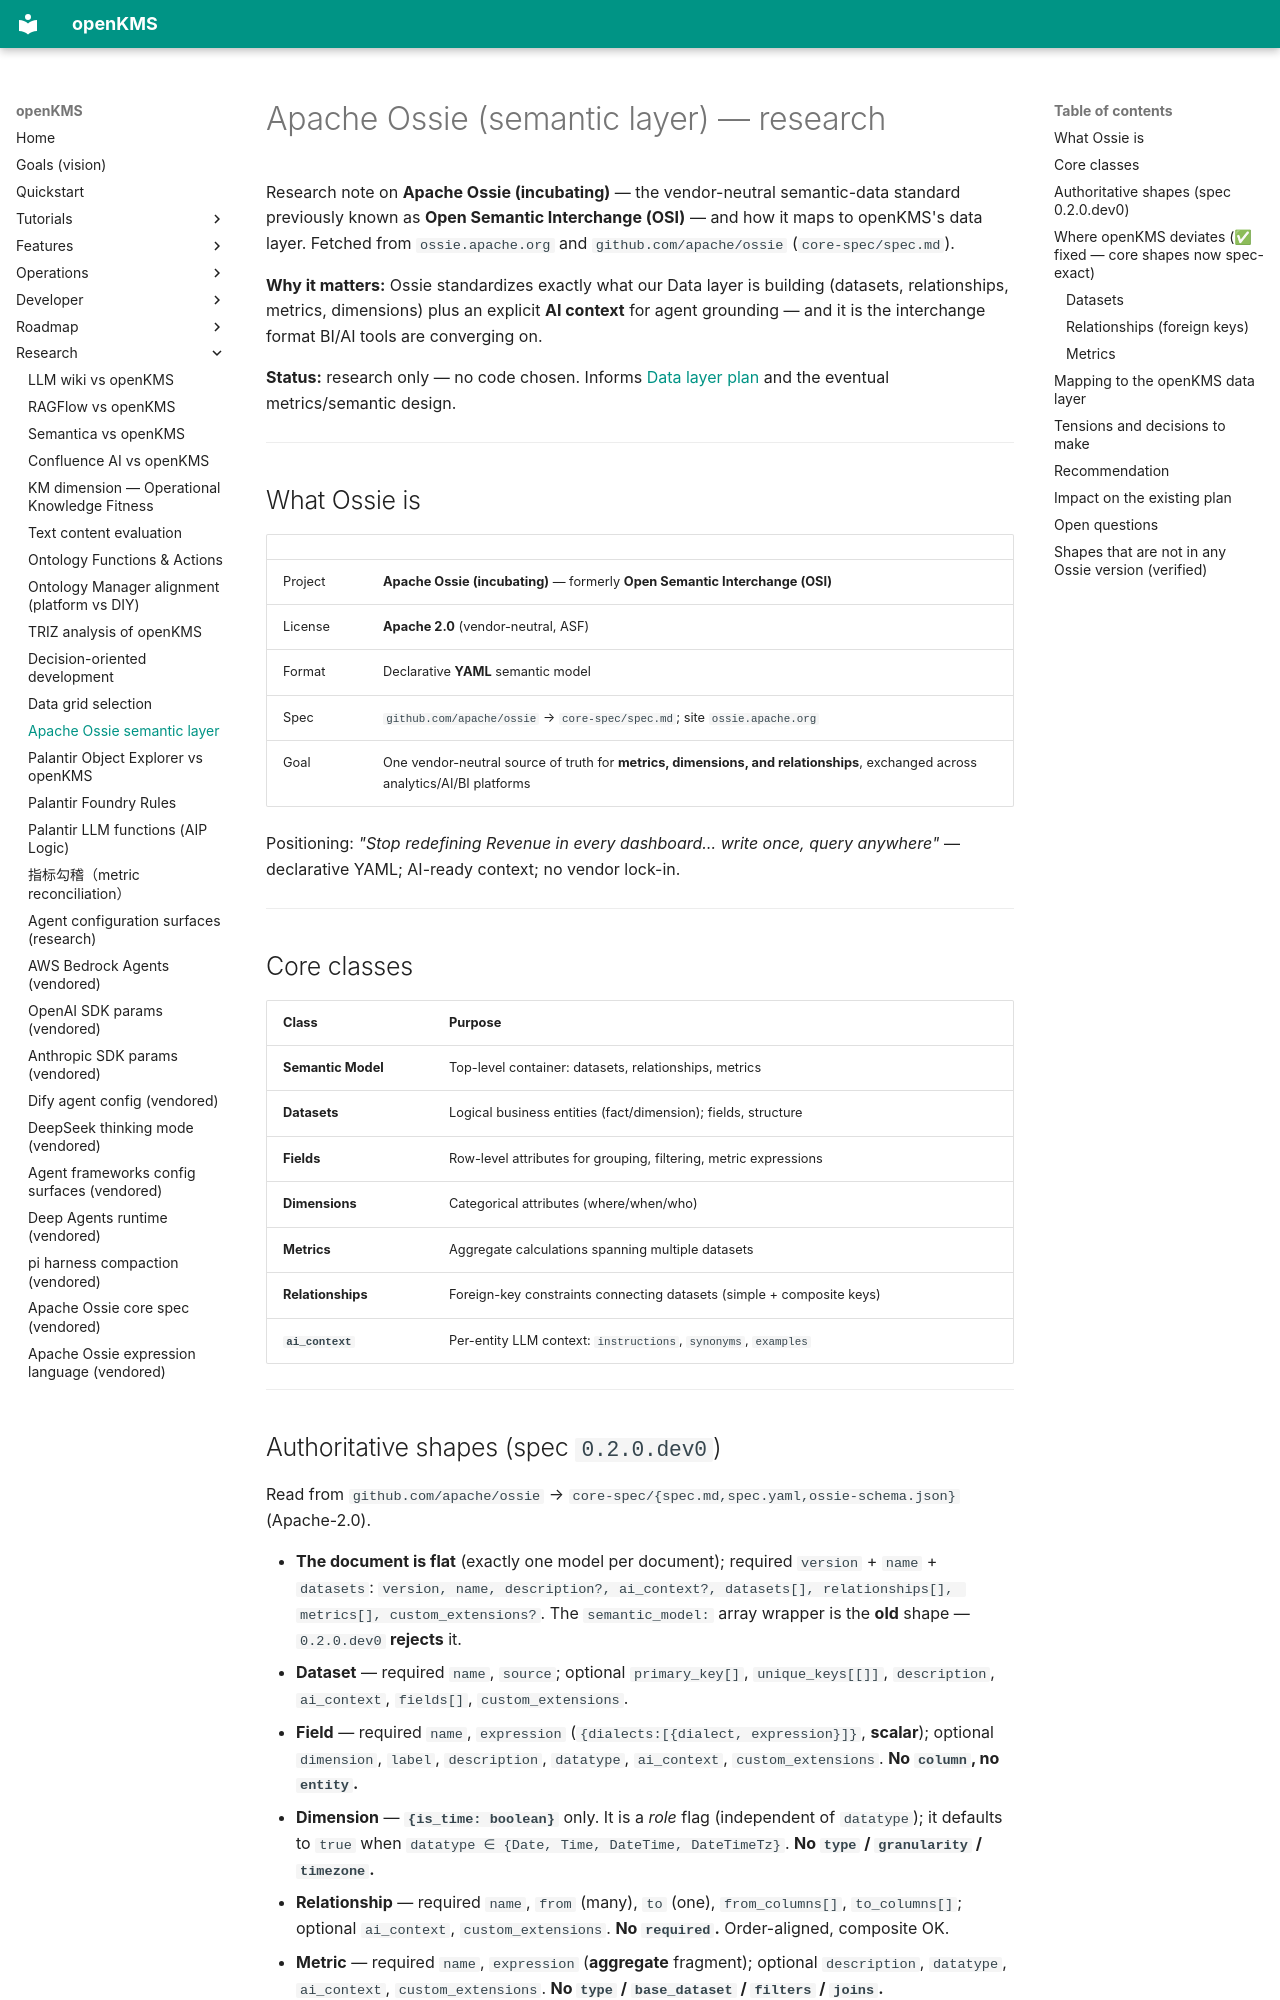

repository: yingrui/openKMS · page: research/ossie_semantic_layer/index.html · generator: mkdocs

# Apache Ossie (semantic layer) — research

Research note on **Apache Ossie (incubating)** — the vendor-neutral semantic-data standard previously known as **Open Semantic Interchange (OSI)** — and how it maps to openKMS's data layer. Fetched from `ossie.apache.org` and `github.com/apache/ossie` (`core-spec/spec.md`).

**Why it matters:** Ossie standardizes exactly what our Data layer is building (datasets, relationships, metrics, dimensions) plus an explicit **AI context** for agent grounding — and it is the interchange format BI/AI tools are converging on.

**Status:** research only — no code chosen. Informs [Data layer plan](../features/data-layer.md) and the eventual metrics/semantic design.

---

## What Ossie is

| | |
|---|---|
| Project | **Apache Ossie (incubating)** — formerly **Open Semantic Interchange (OSI)** |
| License | **Apache 2.0** (vendor-neutral, ASF) |
| Format | Declarative **YAML** semantic model |
| Spec | `github.com/apache/ossie` → `core-spec/spec.md`; site `ossie.apache.org` |
| Goal | One vendor-neutral source of truth for **metrics, dimensions, and relationships**, exchanged across analytics/AI/BI platforms |

Positioning: *"Stop redefining Revenue in every dashboard… write once, query anywhere"* — declarative YAML; AI-ready context; no vendor lock-in.

---

## Core classes

| Class | Purpose |
|-------|---------|
| **Semantic Model** | Top-level container: datasets, relationships, metrics |
| **Datasets** | Logical business entities (fact/dimension); fields, structure |
| **Fields** | Row-level attributes for grouping, filtering, metric expressions |
| **Dimensions** | Categorical attributes (where/when/who) |
| **Metrics** | Aggregate calculations spanning multiple datasets |
| **Relationships** | Foreign-key constraints connecting datasets (simple + composite keys) |
| **`ai_context`** | Per-entity LLM context: `instructions`, `synonyms`, `examples` |

---
